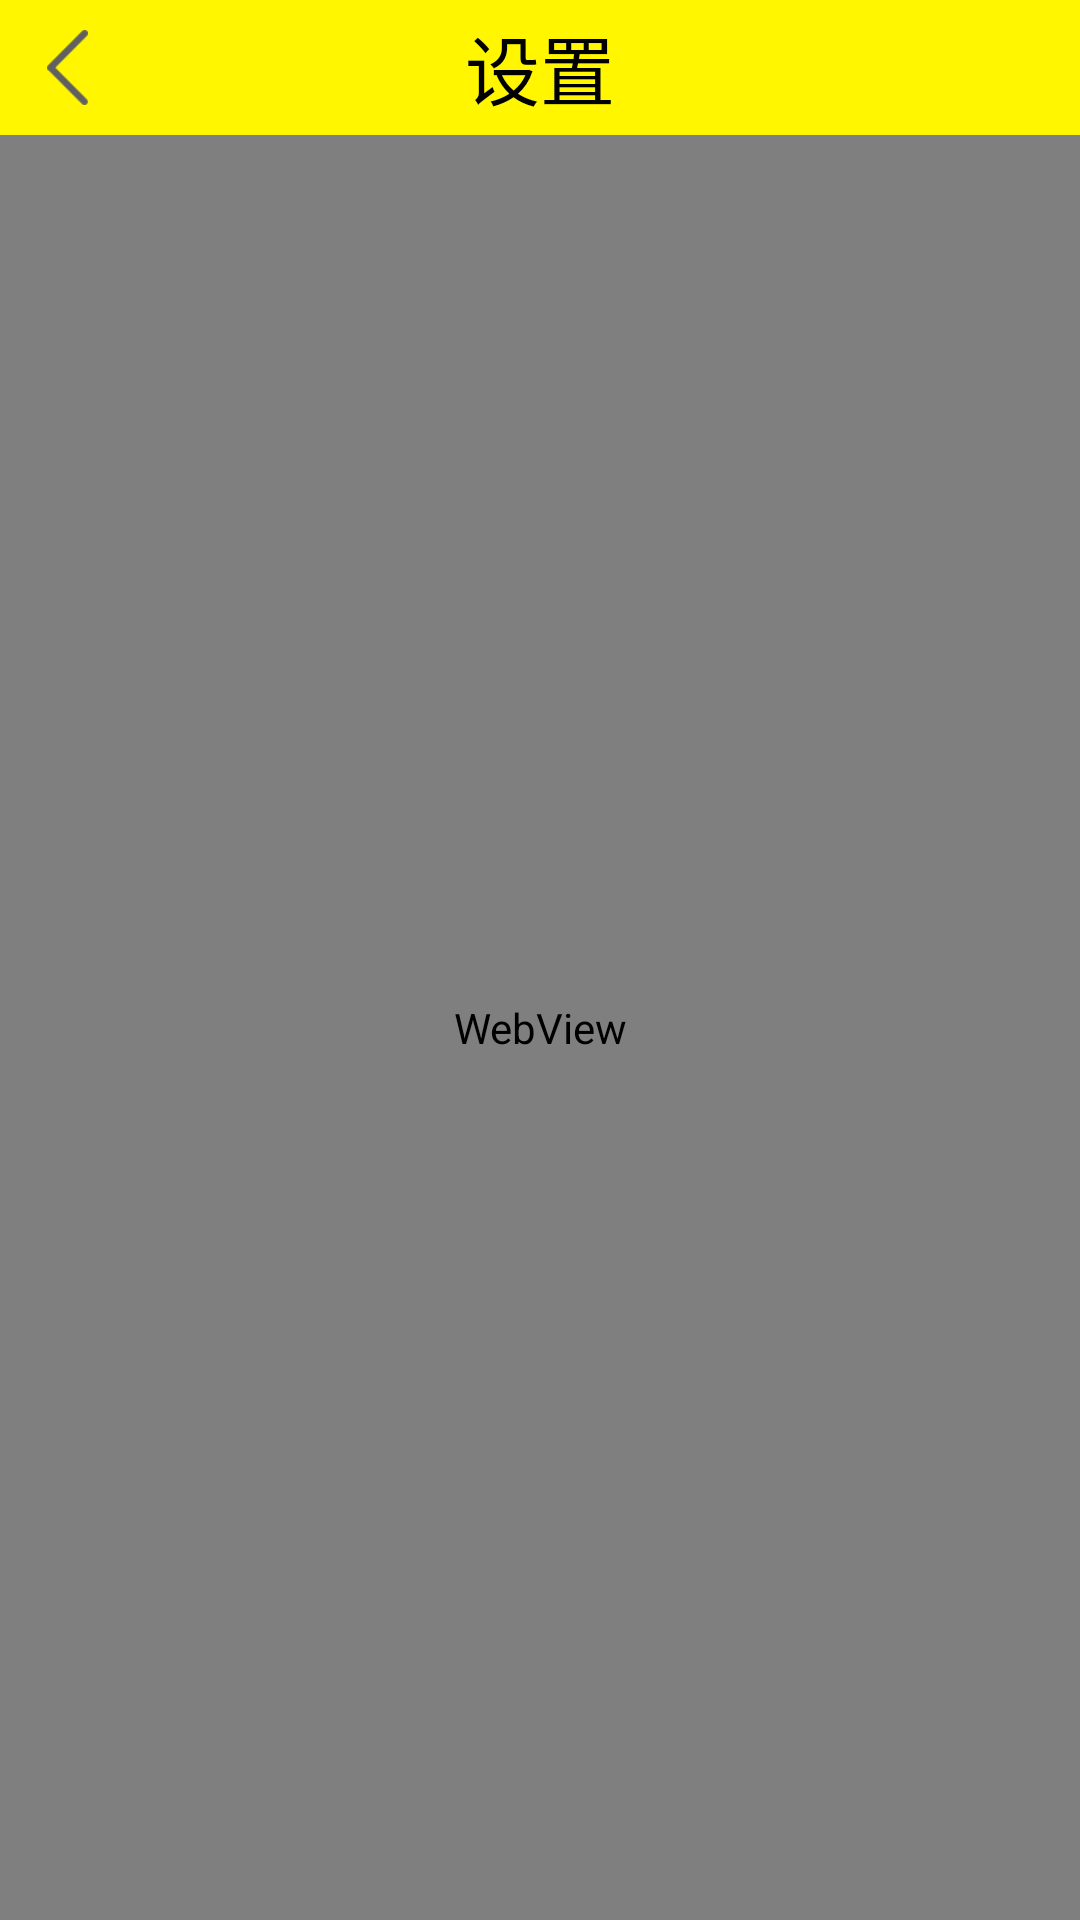

Android layout source for this screen:
<!-- AndroidManifest.xml: application theme AppTheme -->
<!-- res/layout/activity_help_webview.xml -->
<LinearLayout xmlns:android="http://schemas.android.com/apk/res/android"
    android:layout_width="match_parent"
    android:layout_height="match_parent"
    android:orientation="vertical">

    <RelativeLayout
        android:layout_width="match_parent"
        android:layout_height="45dp"
        android:background="#fff600">

        <ImageView
            android:id="@+id/iv_back"
            android:layout_width="25dp"
            android:layout_height="25dp"
            android:layout_centerVertical="true"
            android:layout_marginLeft="10dp"
            android:src="@drawable/btn_back" />

        <TextView
            android:layout_width="wrap_content"
            android:layout_height="wrap_content"
            android:layout_centerInParent="true"
            android:text="设置"
            android:textColor="#000000"
            android:textSize="25sp" />

    </RelativeLayout>

    <WebView
        android:id="@+id/web_webview"
        android:layout_width="match_parent"
        android:layout_height="match_parent"
        android:overScrollMode="never"
        android:scrollbarSize="3.67dip" />

</LinearLayout>
<!-- resources referenced by this layout -->
<resources>
  <!-- drawable btn_back: png bitmap (drawable-xxhdpi, 1715 bytes) -->
  <style name="AppTheme" parent="AppBaseTheme">
          
      </style>
  <style name="AppBaseTheme" parent="android:Theme.Light">
          
      </style>
</resources>
